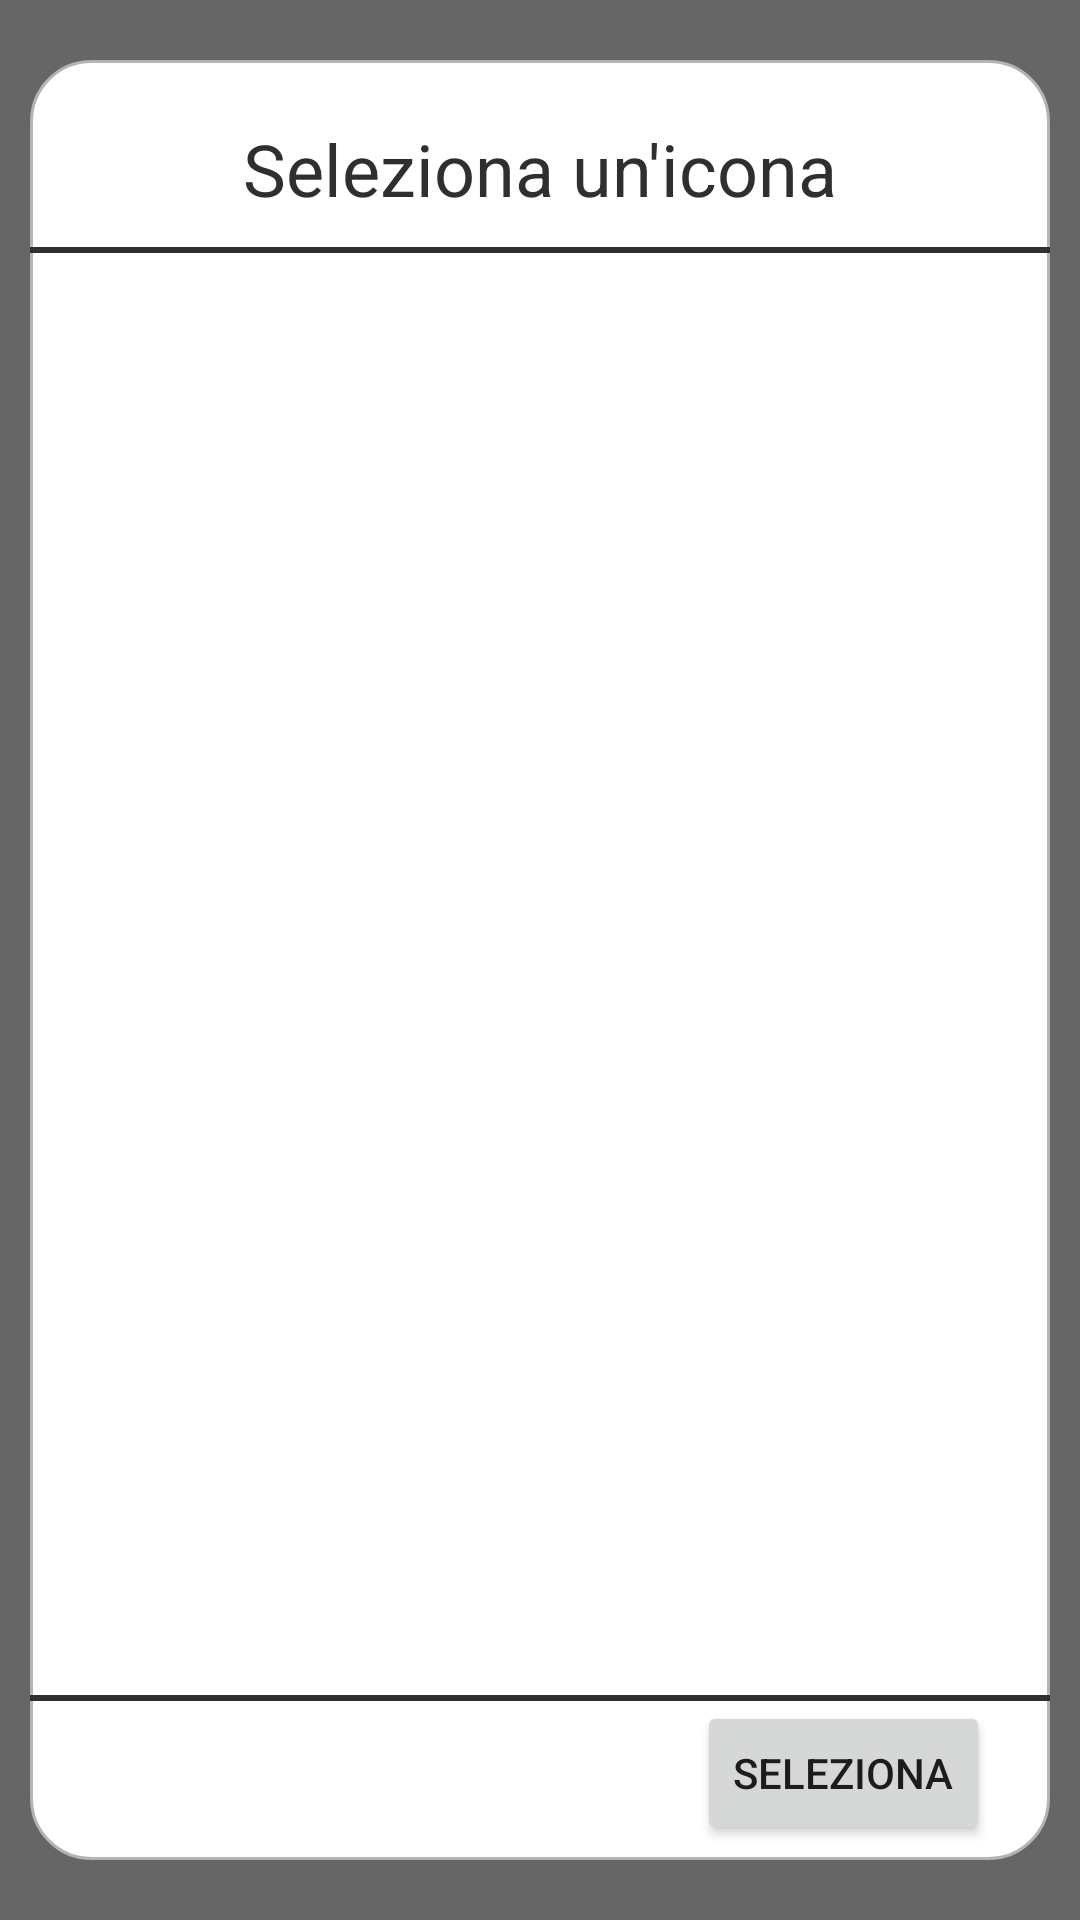

This screen was rendered from an Android layout file. Write that file and the resources it references.
<!-- AndroidManifest.xml: application theme Theme.SmartPantry -->
<!-- res/layout/fragment_icon_picker_dialog.xml -->
<?xml version="1.0" encoding="utf-8"?>
<androidx.constraintlayout.widget.ConstraintLayout xmlns:android="http://schemas.android.com/apk/res/android"
    xmlns:app="http://schemas.android.com/apk/res-auto"
    android:id="@+id/previewProduct"
    android:layout_width="match_parent"
    android:layout_height="match_parent"
    android:elevation="20dp"
    android:focusable="true"
    android:clickable="true">

    <FrameLayout
        android:layout_width="match_parent"
        android:layout_height="match_parent"
        android:background="#99000000">


        <androidx.constraintlayout.widget.ConstraintLayout
            android:layout_width="match_parent"
            android:layout_height="match_parent">

            <androidx.constraintlayout.widget.ConstraintLayout

                android:id="@+id/bgPopUp"
                android:layout_width="match_parent"
                android:layout_height="600dp"
                android:layout_marginStart="10dp"
                android:layout_marginEnd="10dp"
                android:background="@drawable/icon_picker_bg"
                app:layout_constraintBottom_toBottomOf="parent"
                app:layout_constraintEnd_toEndOf="parent"
                app:layout_constraintStart_toStartOf="parent"
                app:layout_constraintTop_toTopOf="parent">

                <TextView
                    android:id="@+id/manualEntryTitle"
                    android:layout_width="match_parent"
                    android:layout_height="wrap_content"
                    android:layout_marginLeft="20dp"
                    android:layout_marginTop="20dp"
                    android:layout_marginRight="20dp"
                    android:text="@string/selectIcon"
                    android:textAlignment="center"
                    android:textColor="@color/dark_gray"
                    android:textSize="24sp"
                    app:layout_constraintEnd_toEndOf="parent"
                    app:layout_constraintStart_toStartOf="parent"
                    app:layout_constraintTop_toTopOf="parent" />

                <GridView
                    android:id="@+id/iconGrid"
                    android:layout_width="match_parent"
                    android:layout_height="0dp"
                    android:numColumns="4"
                    android:paddingLeft="10dp"
                    android:paddingRight="10dp"
                    app:layout_constraintBottom_toTopOf="@+id/line_bottom"
                    app:layout_constraintEnd_toEndOf="parent"
                    app:layout_constraintStart_toStartOf="parent"
                    app:layout_constraintTop_toBottomOf="@+id/line_top">

                </GridView>

                <Button
                    android:id="@+id/setIconBtn"
                    android:layout_width="wrap_content"
                    android:layout_height="wrap_content"
                    android:layout_marginEnd="20dp"
                    android:layout_marginBottom="5dp"
                    android:text="@string/selectText"
                    app:layout_constraintBottom_toBottomOf="parent"
                    app:layout_constraintEnd_toEndOf="parent" />

                <FrameLayout
                    android:id="@+id/line_top"
                    android:layout_width="match_parent"
                    android:layout_height="2dp"
                    android:layout_marginTop="10dp"
                    android:background="@color/dark_gray"
                    app:layout_constraintEnd_toEndOf="parent"
                    app:layout_constraintStart_toStartOf="parent"
                    app:layout_constraintTop_toBottomOf="@+id/manualEntryTitle">

                </FrameLayout>

                <FrameLayout
                    android:id="@+id/line_bottom"
                    android:layout_width="match_parent"
                    android:layout_height="2dp"
                    android:background="@color/dark_gray"
                    app:layout_constraintBottom_toTopOf="@+id/setIconBtn"
                    app:layout_constraintEnd_toEndOf="parent"
                    app:layout_constraintStart_toStartOf="parent">

                </FrameLayout>

            </androidx.constraintlayout.widget.ConstraintLayout>
        </androidx.constraintlayout.widget.ConstraintLayout>

    </FrameLayout>
</androidx.constraintlayout.widget.ConstraintLayout>
<!-- resources referenced by this layout -->
<resources>
  <color name="dark_gray">#2D2F31</color>
  <!-- drawable icon_picker_bg (drawable) -->
  <?xml version="1.0" encoding="utf-8"?>
  <shape xmlns:android="http://schemas.android.com/apk/res/android"
      android:shape="rectangle">
      <gradient
          android:angle="270"
          android:endColor="#ffffff"
          android:startColor="#ffffff" />
  
      <corners android:radius="20dp" />
  
      <stroke
          android:width="1dp"
          android:color="#b4b4b4" />
  
  </shape>
  <string name="selectIcon">Seleziona un\'icona</string>
  <string name="selectText">Seleziona</string>
  <style name="Theme.SmartPantry" parent="Theme.MaterialComponents.Light.NoActionBar">
          
          <item name="colorPrimary">@color/app_color</item>
          <item name="colorPrimaryVariant">@color/app_color</item>
          <item name="colorOnPrimary">@color/white</item>
          <item name="colorAccent">@color/app_color_secondary</item>
          
          <item name="android:statusBarColor" tools:targetApi="l">?attr/colorPrimaryVariant</item>
          <item name="snackbarStyle">@style/SnackbarStyle</item>
          <item name="snackbarTextViewStyle">@style/MySnackbarTextView</item>
          <item name="android:datePickerDialogTheme">@style/MyDatePickerDialogTheme</item>
      </style>
  <color name="app_color">#F57F17</color>
  <color name="white">#FFFFFFFF</color>
  <color name="app_color_secondary">#FBA152</color>
  <style name="SnackbarStyle" parent="@style/Widget.MaterialComponents.Snackbar">
          <item name="android:background">@drawable/snackbar_background</item>
          <item name="android:text">center</item>
          <item name="android:textColor">@color/dark_gray</item>
      </style>
  <style name="MySnackbarTextView" parent="@style/Widget.MaterialComponents.Snackbar.TextView">
          <item name="android:gravity">center_horizontal</item>
          <item name="android:textAlignment">center</item>
      </style>
  <style name="MyDatePickerDialogTheme" parent="@style/ThemeOverlay.MaterialComponents.MaterialCalendar">
          <item name="colorAccent">@color/app_color</item>
      </style>
  <!-- drawable snackbar_background (drawable) -->
  <?xml version="1.0" encoding="utf-8"?>
  <shape xmlns:android="http://schemas.android.com/apk/res/android"
      android:shape="rectangle">
      <corners android:radius="4dp"/>
      <solid android:color="@color/app_color" />
  </shape>
</resources>
